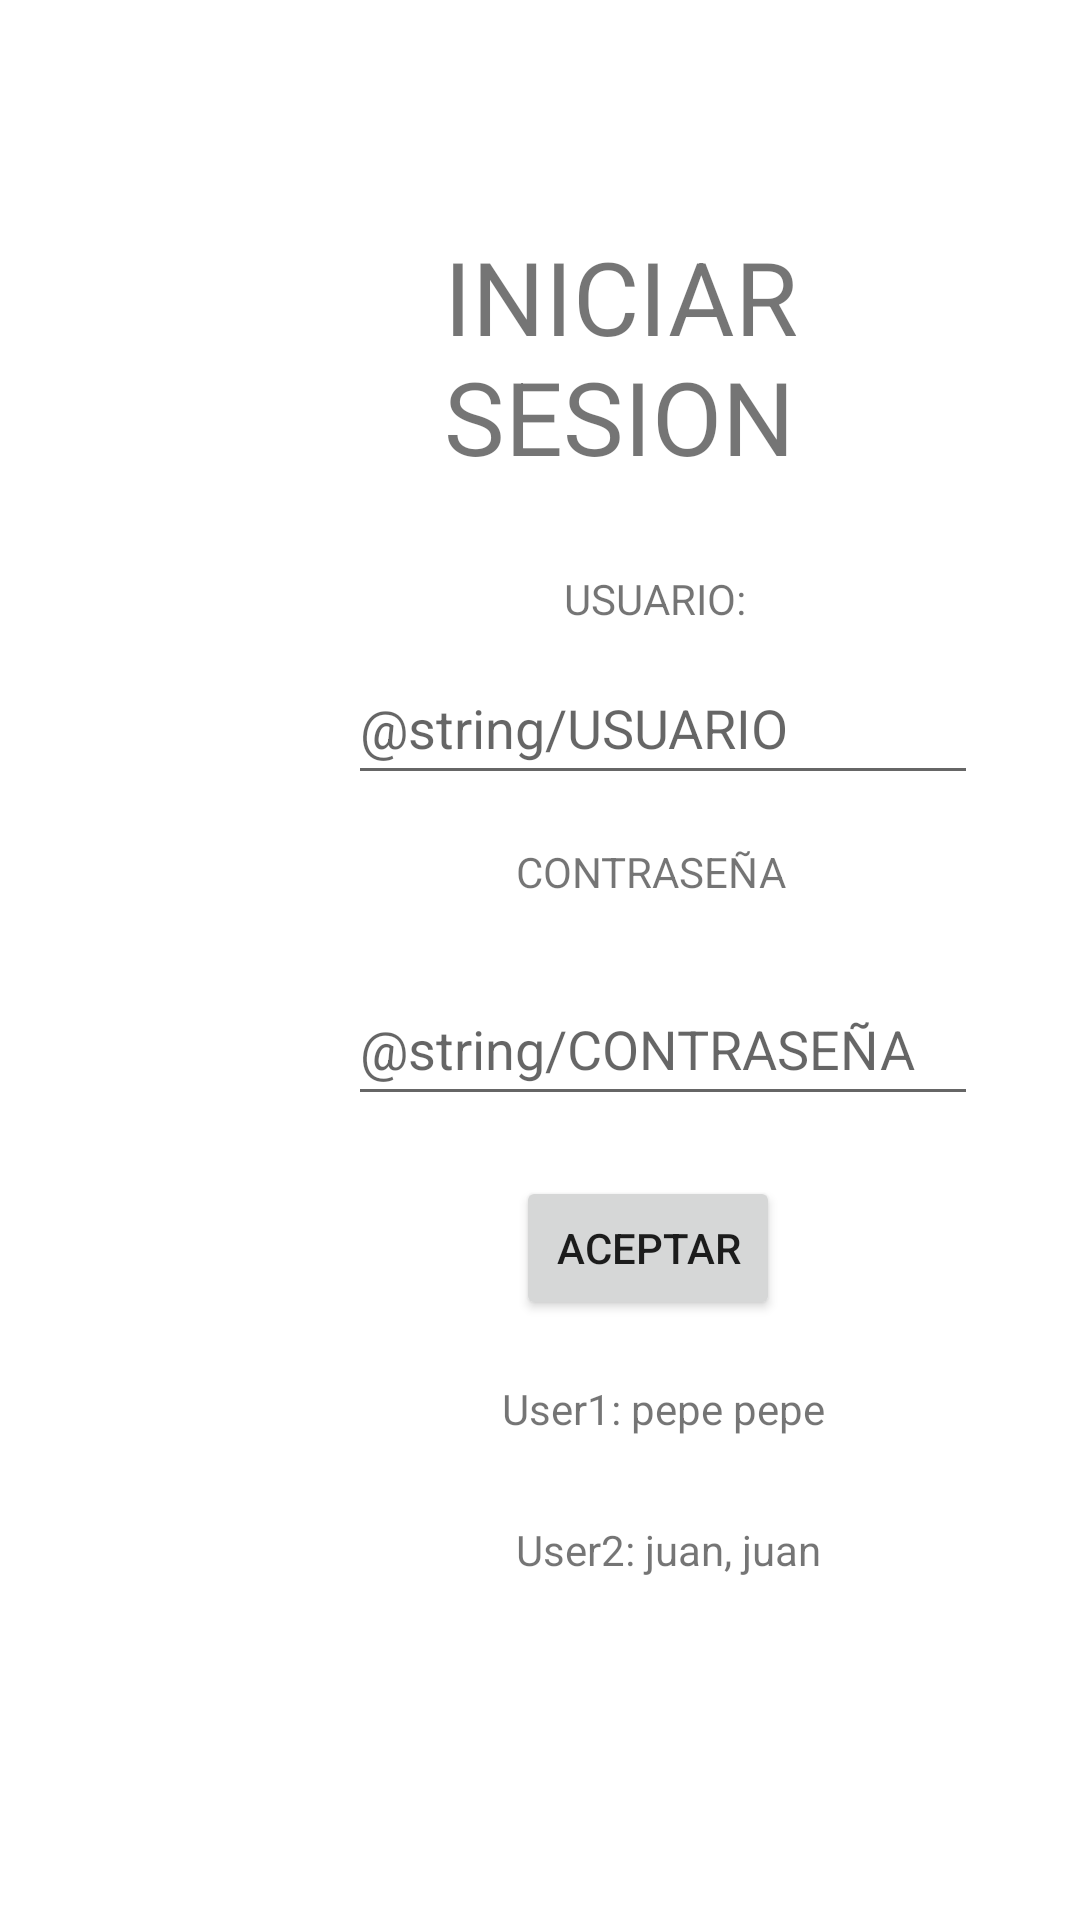

Produce the Android XML layout that renders to this screen, including the resource entries it uses.
<!-- AndroidManifest.xml: application theme Theme.Prueba2_Morales_Mario -->
<!-- res/layout/activity_main_msmmm.xml -->
<?xml version="1.0" encoding="utf-8"?>
<android.support.constraint.ConstraintLayout xmlns:android="http://schemas.android.com/apk/res/android"
    xmlns:app="http://schemas.android.com/apk/res-auto"
    xmlns:tools="http://schemas.android.com/tools"
    android:layout_width="match_parent"
    android:layout_height="match_parent"
    tools:context=".MainActivity_msmmm">

    <EditText
        android:id="@+id/editTextText_User2"
        android:layout_width="wrap_content"
        android:layout_height="wrap_content"
        android:layout_marginStart="116dp"
        android:layout_marginTop="8dp"
        android:ems="10"
        android:hint="@string/USUARIO"
        android:inputType="textPersonName"
        android:minHeight="48dp"
        app:layout_constraintStart_toStartOf="parent"
        app:layout_constraintTop_toBottomOf="@+id/textView9" />

    <Button
        android:id="@+id/button_acept2"
        android:layout_width="wrap_content"
        android:layout_height="wrap_content"
        android:layout_marginStart="172dp"
        android:layout_marginTop="20dp"
        android:text="Aceptar"
        app:layout_constraintStart_toStartOf="parent"
        app:layout_constraintTop_toBottomOf="@+id/editTextText_Pass2" />

    <TextView
        android:id="@+id/textView6"
        android:layout_width="wrap_content"
        android:layout_height="wrap_content"
        android:layout_marginStart="172dp"
        android:layout_marginTop="28dp"
        android:text="User2: juan, juan"
        app:layout_constraintStart_toStartOf="parent"
        app:layout_constraintTop_toBottomOf="@+id/textView7" />

    <TextView
        android:id="@+id/textView7"
        android:layout_width="wrap_content"
        android:layout_height="wrap_content"
        android:layout_marginStart="164dp"
        android:layout_marginTop="20dp"
        android:text=" User1: pepe pepe"
        app:layout_constraintStart_toStartOf="parent"
        app:layout_constraintTop_toBottomOf="@+id/button_acept2" />

    <EditText
        android:id="@+id/editTextText_Pass2"
        android:layout_width="wrap_content"
        android:layout_height="wrap_content"
        android:layout_marginStart="116dp"
        android:layout_marginTop="24dp"
        android:ems="10"
        android:hint="@string/CONTRASEÑA"
        android:inputType="textPersonName"
        android:minHeight="48dp"
        app:layout_constraintStart_toStartOf="parent"
        app:layout_constraintTop_toBottomOf="@+id/textView8" />

    <TextView
        android:id="@+id/textView8"
        android:layout_width="wrap_content"
        android:layout_height="wrap_content"
        android:layout_marginStart="172dp"
        android:layout_marginTop="16dp"
        android:text="CONTRASEÑA"
        app:layout_constraintStart_toStartOf="parent"
        app:layout_constraintTop_toBottomOf="@+id/editTextText_User2" />

    <TextView
        android:id="@+id/textView9"
        android:layout_width="wrap_content"
        android:layout_height="wrap_content"
        android:layout_marginStart="188dp"
        android:layout_marginTop="20dp"
        android:text="USUARIO:"
        app:layout_constraintStart_toStartOf="parent"
        app:layout_constraintTop_toBottomOf="@+id/textView10" />

    <TextView
        android:id="@+id/textView10"
        android:layout_width="130dp"
        android:layout_height="94dp"
        android:layout_marginStart="148dp"
        android:layout_marginTop="76dp"
        android:text="INICIAR SESION"
        android:textSize="34sp"
        app:layout_constraintStart_toStartOf="parent"
        app:layout_constraintTop_toTopOf="parent" />
</android.support.constraint.ConstraintLayout>
<!-- resources referenced by this layout -->
<resources>
  <style name="Theme.Prueba2_Morales_Mario" parent="Theme.MaterialComponents.DayNight.DarkActionBar">
          
          <item name="colorPrimary">@color/purple_500</item>
          <item name="colorPrimaryVariant">@color/purple_700</item>
          <item name="colorOnPrimary">@color/white</item>
          
          <item name="colorSecondary">@color/teal_200</item>
          <item name="colorSecondaryVariant">@color/teal_700</item>
          <item name="colorOnSecondary">@color/black</item>
          
          <item name="android:statusBarColor" tools:targetApi="l">?attr/colorPrimaryVariant</item>
          
      </style>
  <!-- not gathered from this repository: default colours our renderer supplied (Android Studio template values) -->
  <color name="purple_500">#FF6200EE</color>
  <color name="purple_700">#FF3700B3</color>
  <color name="teal_200">#FF03DAC5</color>
  <color name="teal_700">#FF018786</color>
  <color name="black">#FF000000</color>
  <color name="white">#FFFFFFFF</color>
</resources>
